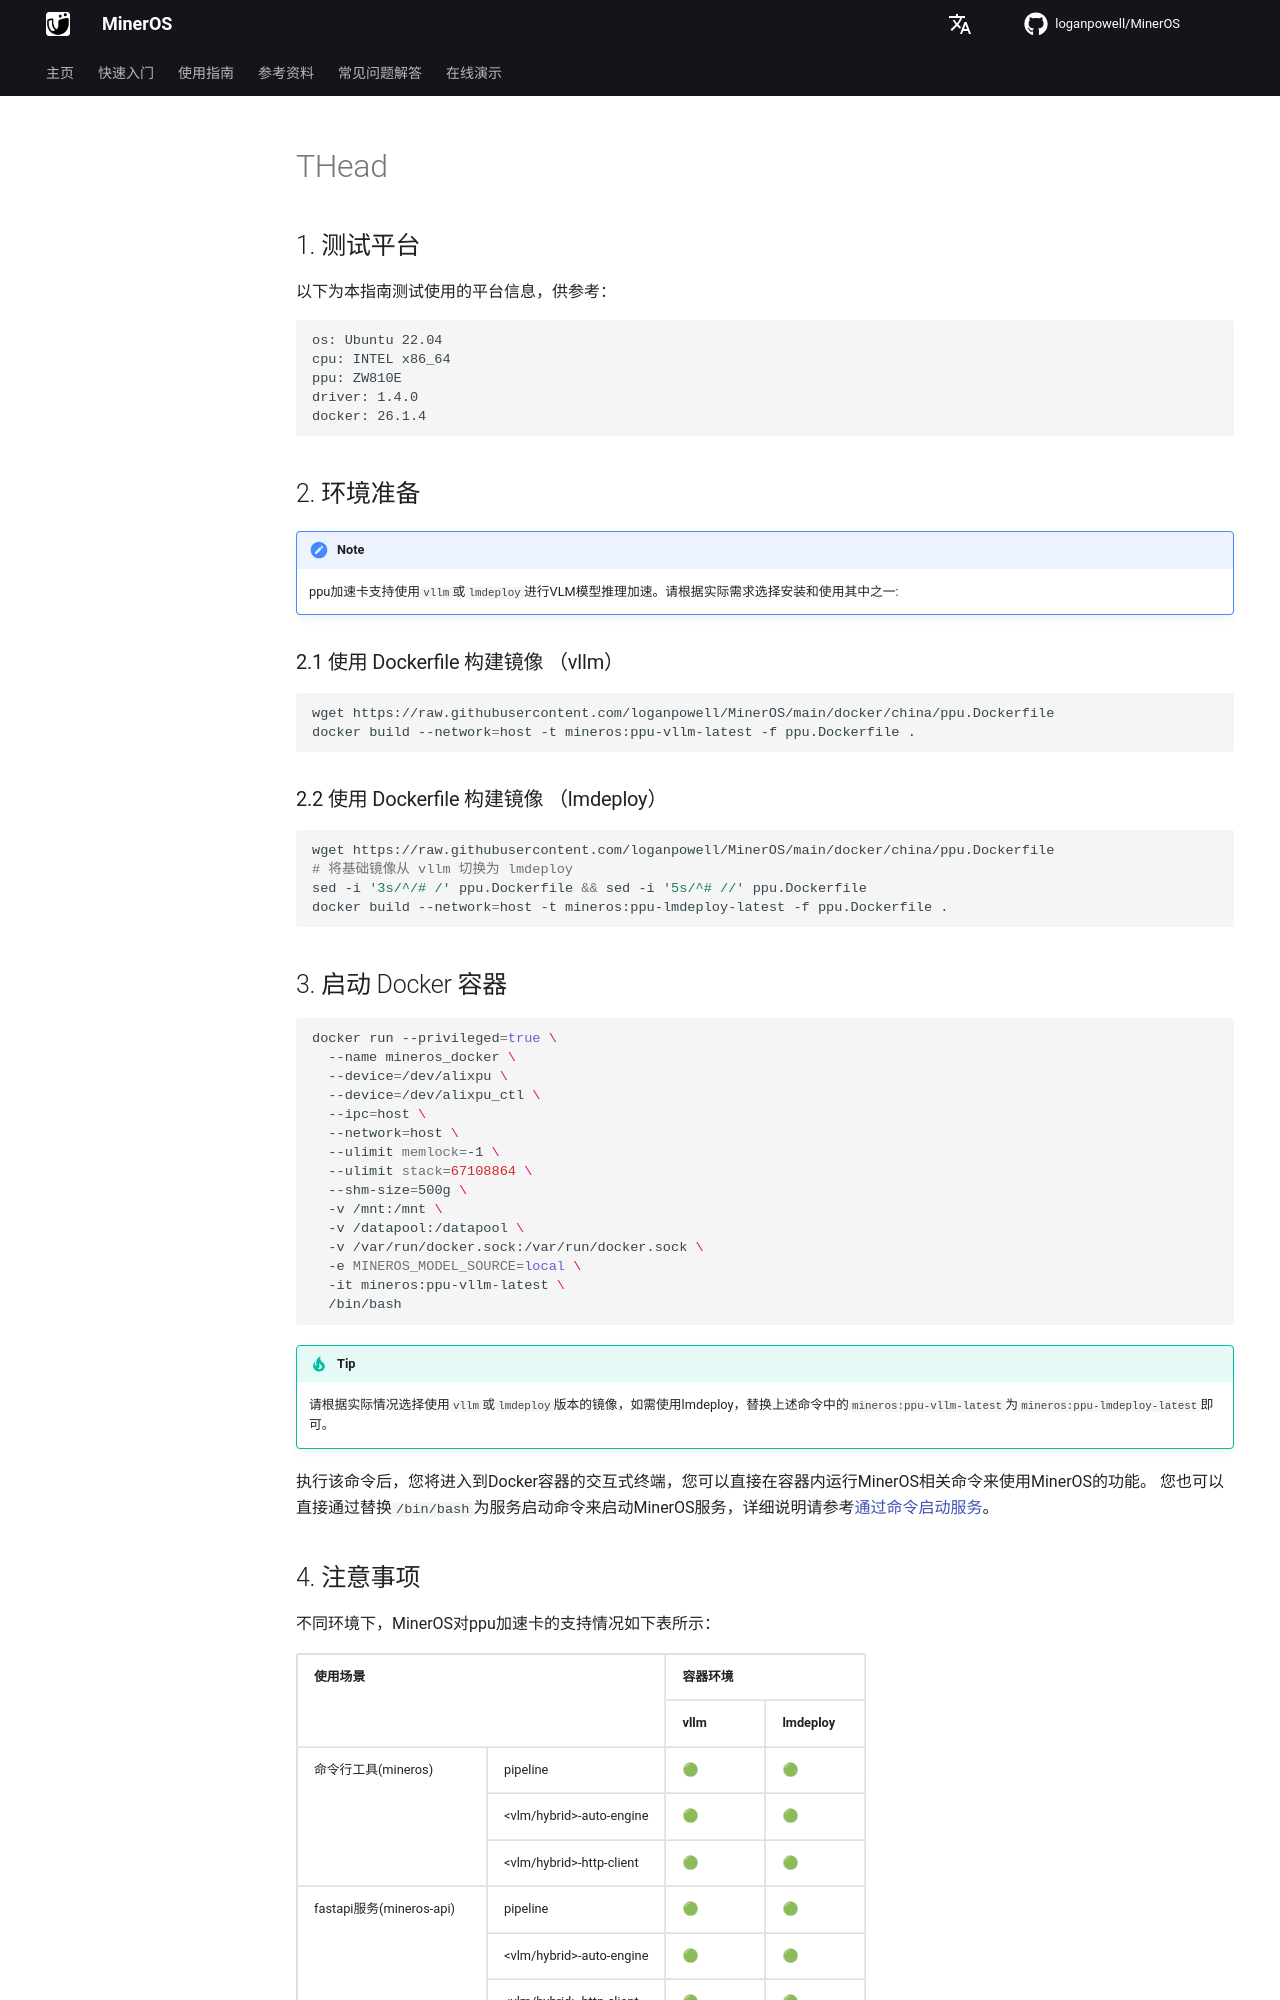

repository: loganpowell/MinerOS · page: zh/usage/acceleration_cards/THead/index.html · generator: mkdocs

## 1. 测试平台
以下为本指南测试使用的平台信息，供参考：
```
os: Ubuntu 22.04   
cpu: INTEL x86_64
ppu: ZW810E  
driver: 1.4.0
docker: 26.1.4
```

## 2. 环境准备

>[!NOTE]
>ppu加速卡支持使用`vllm`或`lmdeploy`进行VLM模型推理加速。请根据实际需求选择安装和使用其中之一:

### 2.1 使用 Dockerfile 构建镜像 （vllm）

```bash
wget https://raw.githubusercontent.com/loganpowell/MinerOS/main/docker/china/ppu.Dockerfile
docker build --network=host -t mineros:ppu-vllm-latest -f ppu.Dockerfile .
``` 

### 2.2 使用 Dockerfile 构建镜像 （lmdeploy）

```bash
wget https://raw.githubusercontent.com/loganpowell/MinerOS/main/docker/china/ppu.Dockerfile
# 将基础镜像从 vllm 切换为 lmdeploy
sed -i '3s/^/# /' ppu.Dockerfile && sed -i '5s/^# //' ppu.Dockerfile
docker build --network=host -t mineros:ppu-lmdeploy-latest -f ppu.Dockerfile .
```


## 3. 启动 Docker 容器

```bash
docker run --privileged=true \
  --name mineros_docker \
  --device=/dev/alixpu \
  --device=/dev/alixpu_ctl \
  --ipc=host \
  --network=host \
  --ulimit memlock=-1 \
  --ulimit stack=67108864 \
  --shm-size=500g \
  -v /mnt:/mnt \
  -v /datapool:/datapool \
  -v /var/run/docker.sock:/var/run/docker.sock \
  -e MINEROS_MODEL_SOURCE=local \
  -it mineros:ppu-vllm-latest \
  /bin/bash
```

>[!TIP]
> 请根据实际情况选择使用`vllm`或`lmdeploy`版本的镜像，如需使用lmdeploy，替换上述命令中的`mineros:ppu-vllm-latest`为`mineros:ppu-lmdeploy-latest`即可。

执行该命令后，您将进入到Docker容器的交互式终端，您可以直接在容器内运行MinerOS相关命令来使用MinerOS的功能。
您也可以直接通过替换`/bin/bash`为服务启动命令来启动MinerOS服务，详细说明请参考[通过命令启动服务](https://loganpowell.github.io/MinerOS/zh/usage/quick_usage/#apiwebuihttp-clientserver)。
